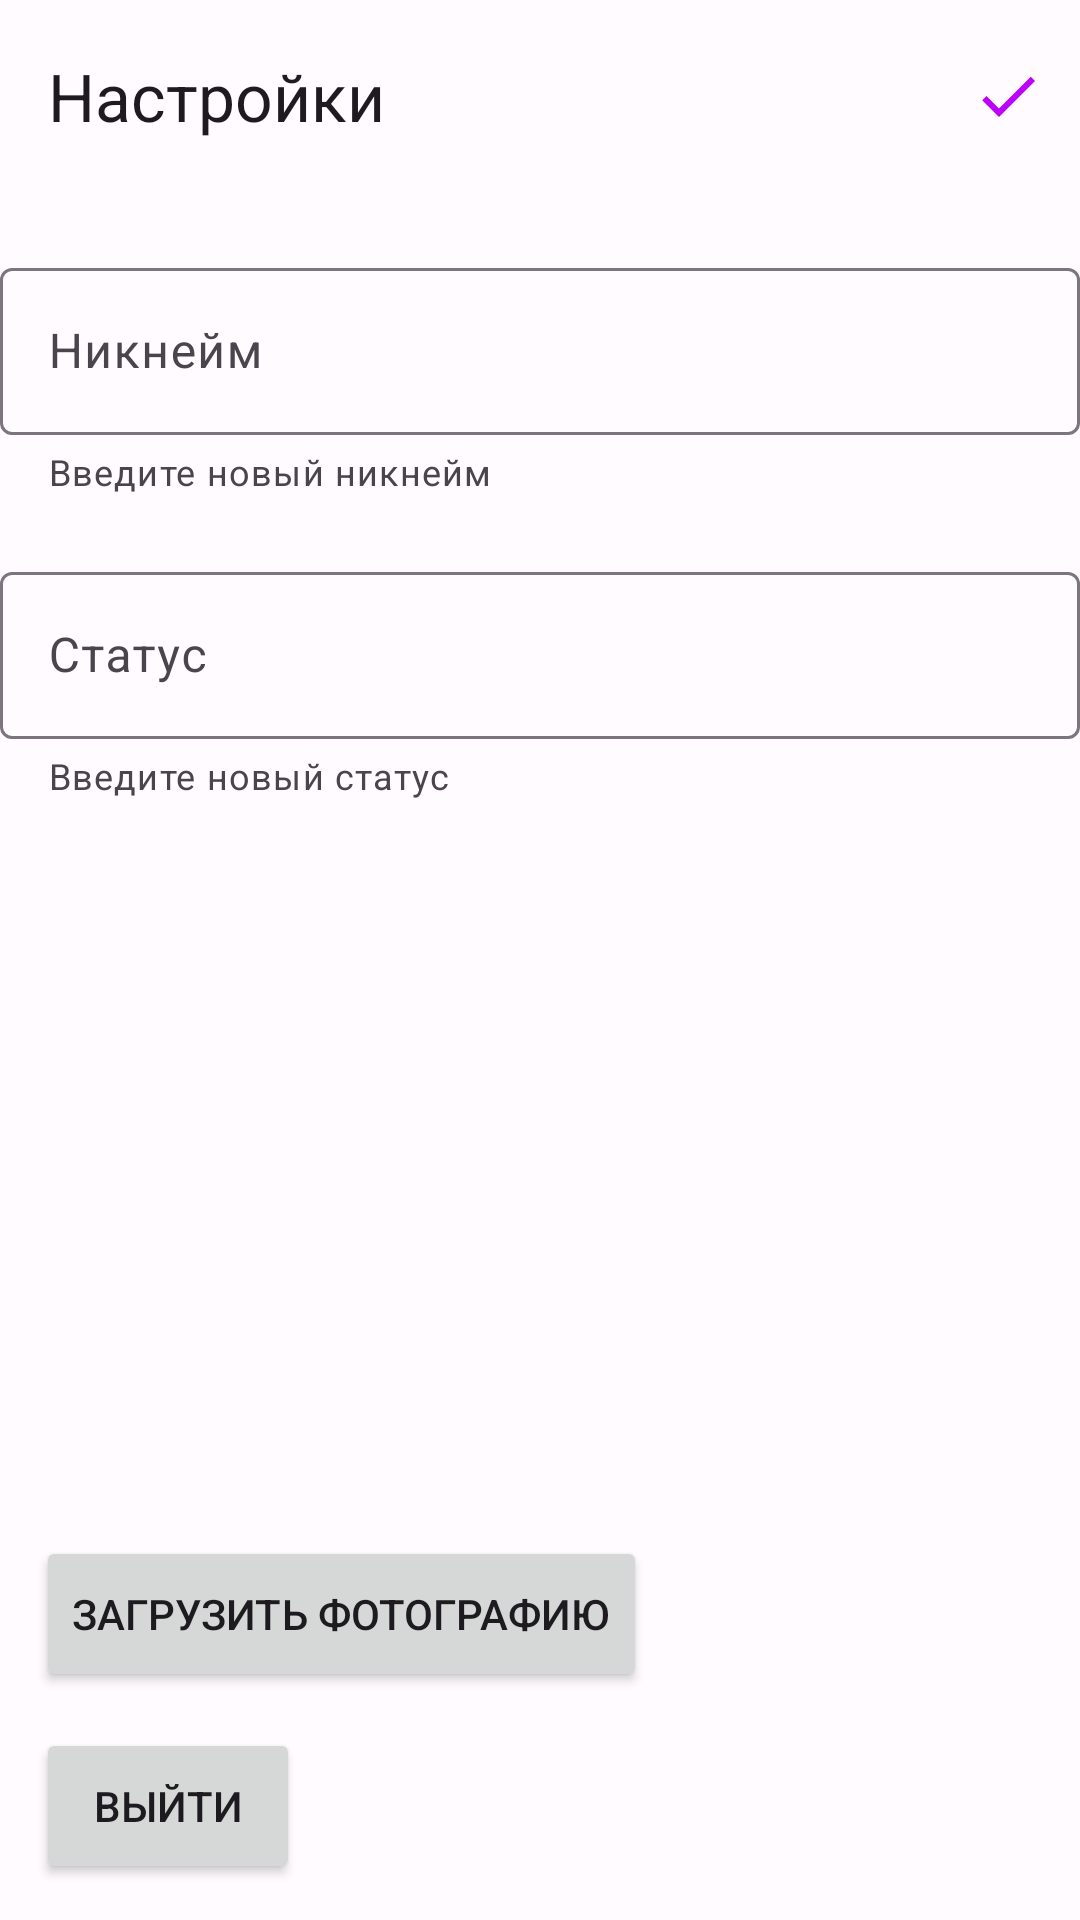

Produce the Android XML layout that renders to this screen, including the resource entries it uses.
<!-- AndroidManifest.xml: application theme Theme.SocialNetworkThoughtsAndroidApp -->
<!-- res/layout/profile_settings_fragment_layout.xml -->
<?xml version="1.0" encoding="utf-8"?>
<androidx.constraintlayout.widget.ConstraintLayout xmlns:android="http://schemas.android.com/apk/res/android"
    xmlns:app="http://schemas.android.com/apk/res-auto"
    android:layout_width="match_parent"
    android:layout_height="match_parent">

    <com.google.android.material.appbar.AppBarLayout
        android:id="@+id/profile_settings_app_bar_layout"
        android:layout_width="match_parent"
        android:layout_height="wrap_content"


        app:layout_constraintStart_toStartOf="parent"
        app:layout_constraintTop_toTopOf="parent">

        <com.google.android.material.appbar.MaterialToolbar
            android:id="@+id/profile_settings_app_bar_"
            android:layout_width="match_parent"
            android:layout_height="wrap_content"
            android:minHeight="?attr/actionBarSize"

            app:menu="@menu/profile_settings"
            app:title="Настройки" />

    </com.google.android.material.appbar.AppBarLayout>

    <com.google.android.material.textfield.TextInputLayout
        android:id="@+id/profile_settings_nickname_text_input_layout"
        style="?attr/textInputOutlinedStyle"
        android:layout_width="360dp"
        android:layout_height="wrap_content"
        android:layout_marginTop="20dp"
        android:maxLines="1"
        app:helperText="Введите новый никнейм"
        app:helperTextEnabled="true"
        app:layout_constraintTop_toBottomOf="@id/profile_settings_app_bar_layout"
        app:layout_constraintStart_toStartOf="parent"
        app:layout_constraintEnd_toEndOf="parent">

        <com.google.android.material.textfield.TextInputEditText
            android:layout_width="match_parent"
            android:layout_height="wrap_content"
            android:hint="Никнейм"
            android:inputType="text" />

    </com.google.android.material.textfield.TextInputLayout>

    <com.google.android.material.textfield.TextInputLayout
        android:id="@+id/profile_settings_status_input_layout"
        style="?attr/textInputOutlinedStyle"
        android:layout_width="360dp"
        android:layout_height="wrap_content"

        android:layout_marginTop="20dp"
        app:helperText="Введите новый статус"
        app:helperTextEnabled="true"
        app:layout_constraintStart_toStartOf="parent"
        app:layout_constraintEnd_toEndOf="parent"
        app:layout_constraintTop_toBottomOf="@id/profile_settings_nickname_text_input_layout">

        <com.google.android.material.textfield.TextInputEditText
            android:layout_width="match_parent"
            android:layout_height="wrap_content"
            android:hint="Статус"
            android:inputType="textMultiLine" />

    </com.google.android.material.textfield.TextInputLayout>

    <Button
        android:id="@+id/logout_button"
        android:layout_width="wrap_content"
        android:layout_height="52dp"
        android:text="Выйти"

        android:layout_marginStart="12dp"
        android:layout_marginBottom="12dp"
        app:layout_constraintBottom_toBottomOf="parent"
        app:layout_constraintStart_toStartOf="parent" />

    <Button
        android:id="@+id/new_profile_picture_button"
        android:layout_width="wrap_content"
        android:layout_height="52dp"
        android:text="Загрузить фотографию"

        android:layout_marginStart="12dp"
        android:layout_marginBottom="12dp"
        app:layout_constraintBottom_toTopOf="@id/logout_button"
        app:layout_constraintStart_toStartOf="parent" />

</androidx.constraintlayout.widget.ConstraintLayout>
<!-- resources referenced by this layout -->
<resources>
  <style name="Theme.SocialNetworkThoughtsAndroidApp" parent="Theme.Material3.Light.NoActionBar">
          <item name="colorPrimary">@color/md_theme_light_primary</item>
          <item name="colorOnPrimary">@color/md_theme_light_onPrimary</item>
          <item name="colorPrimaryContainer">@color/md_theme_light_primaryContainer</item>
          <item name="colorOnPrimaryContainer">@color/md_theme_light_onPrimaryContainer</item>
          <item name="colorSecondary">@color/md_theme_light_secondary</item>
          <item name="colorOnSecondary">@color/md_theme_light_onSecondary</item>
          <item name="colorSecondaryContainer">@color/md_theme_light_secondaryContainer</item>
          <item name="colorOnSecondaryContainer">@color/md_theme_light_onSecondaryContainer</item>
          <item name="colorTertiary">@color/md_theme_light_tertiary</item>
          <item name="colorOnTertiary">@color/md_theme_light_onTertiary</item>
          <item name="colorTertiaryContainer">@color/md_theme_light_tertiaryContainer</item>
          <item name="colorOnTertiaryContainer">@color/md_theme_light_onTertiaryContainer</item>
          <item name="colorError">@color/md_theme_light_error</item>
          <item name="colorErrorContainer">@color/md_theme_light_errorContainer</item>
          <item name="colorOnError">@color/md_theme_light_onError</item>
          <item name="colorOnErrorContainer">@color/md_theme_light_onErrorContainer</item>
          <item name="android:colorBackground">@color/md_theme_light_background</item>
          <item name="colorOnBackground">@color/md_theme_light_onBackground</item>
          <item name="colorSurface">@color/md_theme_light_surface</item>
          <item name="colorOnSurface">@color/md_theme_light_onSurface</item>
          <item name="colorSurfaceVariant">@color/md_theme_light_surfaceVariant</item>
          <item name="colorOnSurfaceVariant">@color/md_theme_light_onSurfaceVariant</item>
          <item name="colorOutline">@color/md_theme_light_outline</item>
          <item name="colorOnSurfaceInverse">@color/md_theme_light_inverseOnSurface</item>
          <item name="colorSurfaceInverse">@color/md_theme_light_inverseSurface</item>
          <item name="colorPrimaryInverse">@color/md_theme_light_inversePrimary</item>
      </style>
  <color name="md_theme_light_primary">#9B00CB</color>
  <color name="md_theme_light_onPrimary">#FFFFFF</color>
  <color name="md_theme_light_primaryContainer">#FAD7FF</color>
  <color name="md_theme_light_onPrimaryContainer">#330045</color>
  <color name="md_theme_light_secondary">#6A596C</color>
  <color name="md_theme_light_onSecondary">#FFFFFF</color>
  <color name="md_theme_light_secondaryContainer">#F2DCF3</color>
  <color name="md_theme_light_onSecondaryContainer">#241727</color>
  <color name="md_theme_light_tertiary">#82524F</color>
  <color name="md_theme_light_onTertiary">#FFFFFF</color>
  <color name="md_theme_light_tertiaryContainer">#FFDAD7</color>
  <color name="md_theme_light_onTertiaryContainer">#331110</color>
  <color name="md_theme_light_error">#BA1A1A</color>
  <color name="md_theme_light_errorContainer">#FFDAD6</color>
  <color name="md_theme_light_onError">#FFFFFF</color>
  <color name="md_theme_light_onErrorContainer">#410002</color>
  <color name="md_theme_light_background">#FFFBFF</color>
  <color name="md_theme_light_onBackground">#1E1B1E</color>
  <color name="md_theme_light_surface">#FFFBFF</color>
  <color name="md_theme_light_onSurface">#1E1B1E</color>
  <color name="md_theme_light_surfaceVariant">#EBDFE9</color>
  <color name="md_theme_light_onSurfaceVariant">#4C444D</color>
  <color name="md_theme_light_outline">#7E747D</color>
  <color name="md_theme_light_inverseOnSurface">#F7EFF3</color>
  <color name="md_theme_light_inverseSurface">#332F33</color>
  <color name="md_theme_light_inversePrimary">#EEB1FF</color>
</resources>
